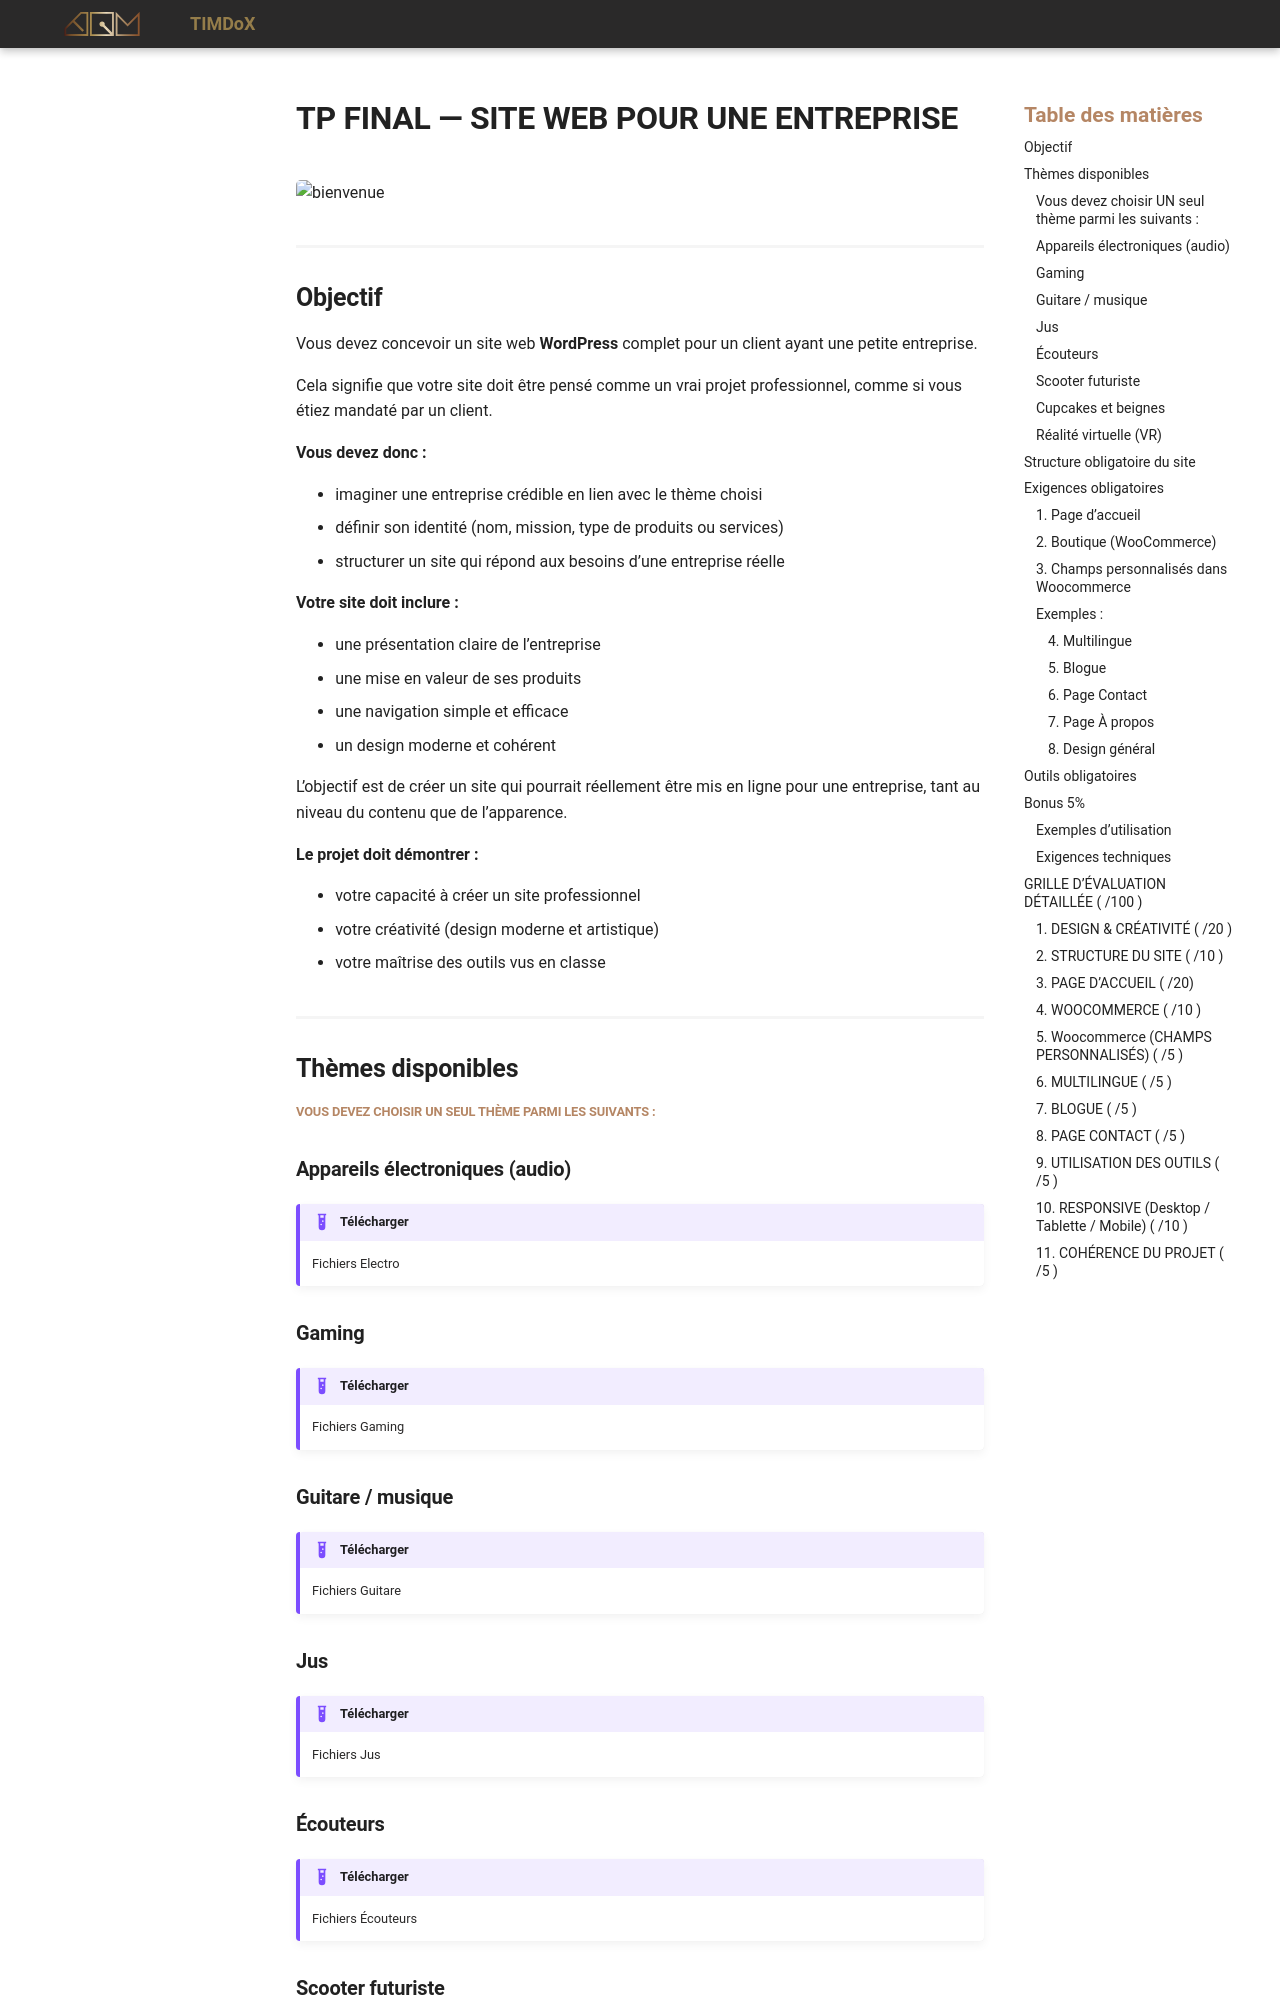

repository: Prof-Inter-Web/timdox · page: 582-411-web4/examens/projet-final.html · generator: mkdocs

# TP FINAL — SITE WEB POUR UNE ENTREPRISE

![bienvenue](../assets/images/Projet-final.jpg){.w-100}

## Objectif

Vous devez concevoir un site web **WordPress** complet pour un client ayant une petite entreprise.

Cela signifie que votre site doit être pensé comme un vrai projet professionnel, comme si vous étiez mandaté par un client. 

**Vous devez donc :**

* imaginer une entreprise crédible en lien avec le thème choisi
* définir son identité (nom, mission, type de produits ou services)
* structurer un site qui répond aux besoins d’une entreprise réelle

**Votre site doit inclure :**

* une présentation claire de l’entreprise
* une mise en valeur de ses produits
*  une navigation simple et efficace
* un design moderne et cohérent

L’objectif est de créer un site qui pourrait réellement être mis en ligne pour une entreprise, tant au niveau du contenu que de l’apparence.

**Le projet doit démontrer :**

* votre capacité à créer un site professionnel
* votre créativité (design moderne et artistique)
* votre maîtrise des outils vus en classe

## Thèmes disponibles

##### Vous devez choisir UN seul thème parmi les suivants :

### Appareils électroniques (audio)
!!! example "Télécharger"
    
    [Fichiers Electro](../assets/documents/Projet%20final%20Electro.zip)

### Gaming
!!! example "Télécharger"
    
    [Fichiers Gaming](../assets/documents/Projet%20final%20Electro.zip)

### Guitare / musique
!!! example "Télécharger"
    
    [Fichiers Guitare](../assets/documents/Projet%20final%20Electro.zip)

### Jus 
!!! example "Télécharger"
    
    [Fichiers Jus](../assets/documents/Projet%20final%20Jus.zip)

### Écouteurs
!!! example "Télécharger"
    
    [Fichiers Écouteurs](../assets/documents/Projet%20final%20Electro.zip)

### Scooter futuriste
!!! example "Télécharger"
    
    [Fichiers Scooter](../assets/documents/Projet%20final%20Electro.zip)

### Cupcakes et beignes
!!! example "Télécharger"
    
    [Fichiers Sweeny](../assets/documents/Projet%20final%20Electro.zip)
